The GitHub repository imane-mbarek/projet_CV contains a labelled image folder "processed" with 2 categories: drowning, normal. Examples follow, each with its label.

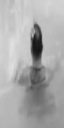
Label: drowning

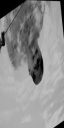
Label: drowning

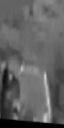
Label: normal

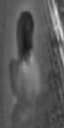
Label: normal

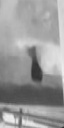
Label: normal

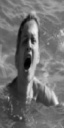
Label: drowning
